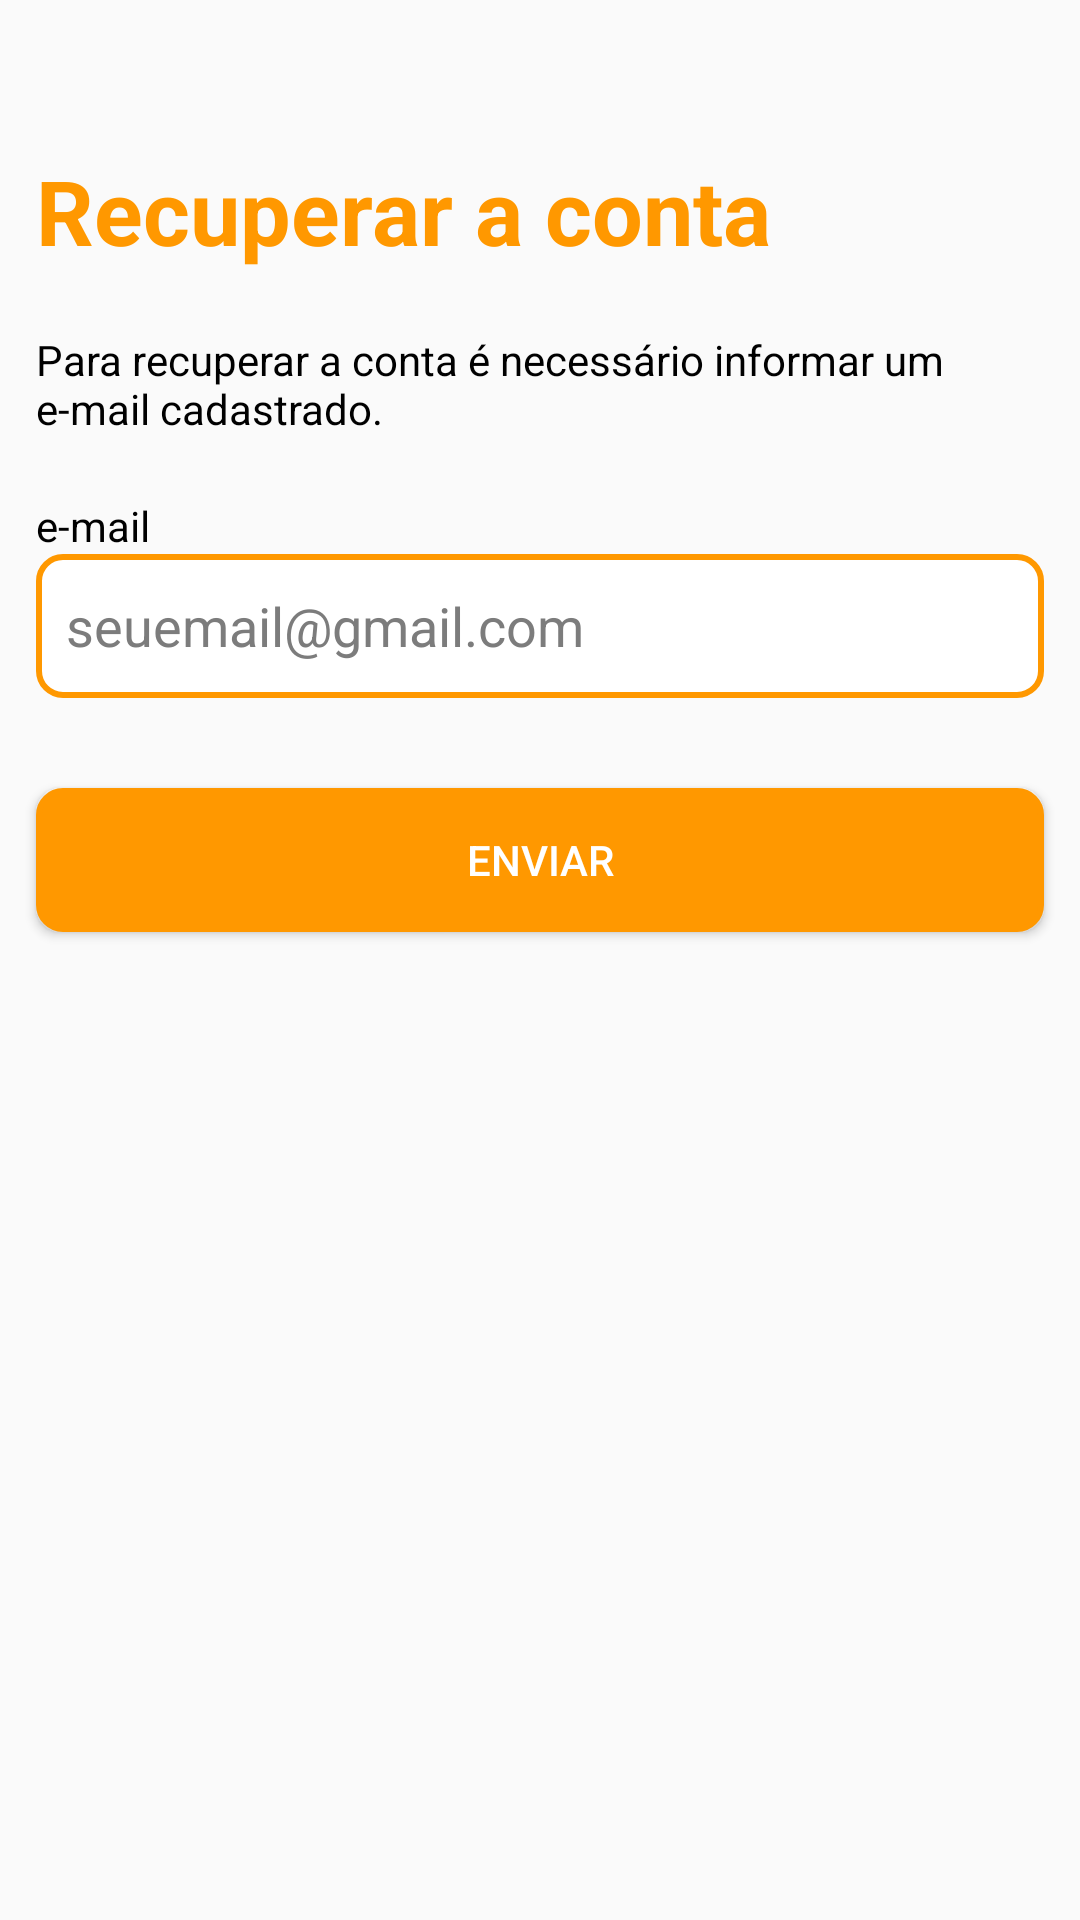

Here is an Android app screen rendered from its layout file. Give the layout XML and the strings, colors and styles it references.
<!-- AndroidManifest.xml: application theme Theme.GerenciadorCompras -->
<!-- res/layout/activity_recuperacao_conta.xml -->
<?xml version="1.0" encoding="utf-8"?>
<androidx.constraintlayout.widget.ConstraintLayout xmlns:android="http://schemas.android.com/apk/res/android"
    xmlns:app="http://schemas.android.com/apk/res-auto"
    xmlns:tools="http://schemas.android.com/tools"
    android:id="@+id/main"
    android:layout_width="match_parent"
    android:layout_height="match_parent"
    tools:context=".RecuperacaoContaActivity">

    <TextView
        android:id="@+id/textRecuperarConta"
        style="@style/App.Titulo"
        android:layout_width="wrap_content"
        android:layout_height="wrap_content"
        android:layout_marginTop="50dp"
        android:text="Recuperar a conta"
        app:layout_constraintStart_toStartOf="@+id/textEmail"
        app:layout_constraintTop_toTopOf="parent"
        tools:ignore="HardcodedText" />

    <TextView
        android:id="@+id/textAvisoRecuperar"
        android:layout_width="@+id/editTextEmail"
        android:layout_height="wrap_content"
        android:layout_marginTop="20dp"
        android:text="Para recuperar a conta é necessário informar um e-mail cadastrado."
        app:layout_constraintEnd_toEndOf="@+id/editTextEmail"
        app:layout_constraintStart_toStartOf="@+id/textRecuperarConta"
        app:layout_constraintTop_toBottomOf="@+id/textRecuperarConta"
        tools:ignore="HardcodedText" />

    <TextView
        android:id="@+id/textEmail"
        android:layout_width="wrap_content"
        android:layout_height="wrap_content"
        android:layout_marginTop="20dp"
        android:text="e-mail"
        app:layout_constraintStart_toStartOf="@+id/editTextEmail"
        app:layout_constraintTop_toBottomOf="@+id/textAvisoRecuperar"
        tools:ignore="HardcodedText" />

    <EditText
        android:id="@+id/editTextEmail"
        style="@style/App.EditText"
        android:layout_width="wrap_content"
        android:layout_height="wrap_content"
        android:autofillHints="emailAddress"
        android:hint="seuemail@gmail.com"
        android:inputType="textEmailAddress"
        app:layout_constraintEnd_toEndOf="parent"
        app:layout_constraintStart_toStartOf="parent"
        app:layout_constraintTop_toBottomOf="@+id/textEmail"
        tools:ignore="HardcodedText" />

    <Button
        android:id="@+id/buttonRecuperar"
        style="@style/App.Button"
        android:layout_width="@+id/editTextEmail"
        android:layout_height="wrap_content"
        android:layout_marginTop="30sp"
        android:text="Enviar"
        app:layout_constraintEnd_toEndOf="@+id/editTextEmail"
        app:layout_constraintStart_toStartOf="@+id/editTextEmail"
        app:layout_constraintTop_toBottomOf="@+id/editTextEmail"
        tools:ignore="HardcodedText" />

</androidx.constraintlayout.widget.ConstraintLayout>
<!-- resources referenced by this layout -->
<resources>
  <style name="App.Button" parent="Widget.AppCompat.Button">
          <item name="android:backgroundTint">@color/orange</item>
          <item name="android:textColor">@color/white</item>
          <item name="android:background">@drawable/button_border_orange</item>
      </style>
  <style name="App.EditText" parent="Widget.AppCompat.EditText">
          <item name="android:textColor">@color/black</item>
          <item name="android:textColorHint">@color/gray</item>
          <item name="android:ems">16</item>
          <item name="android:background">@drawable/edittext_border</item>
      </style>
  <style name="App.Titulo" parent="Widget.AppCompat.TextView">
          <item name="android:textColor">@color/orange</item>
          <item name="android:textSize">30sp</item>
          <item name="android:textStyle">bold</item>
      </style>
  <style name="Theme.GerenciadorCompras" parent="Base.Theme.GerenciadorCompras" />
  <color name="orange">#FF9800</color>
  <color name="white">#FFFFFF</color>
  <!-- drawable button_border_orange (drawable) -->
  <shape xmlns:android="http://schemas.android.com/apk/res/android">
      <solid android:color="#FFFFFF" />
      <stroke
          android:width="2dp"
          android:color="@color/orange" />
      <corners android:radius="8dp" />
  </shape>
  <color name="black">#FF000000</color>
  <color name="gray">#7C7C7C</color>
  <!-- drawable edittext_border (drawable) -->
  <shape xmlns:android="http://schemas.android.com/apk/res/android">
      <solid android:color="#FFFFFF" />
      <stroke
          android:width="2dp"
          android:color="#FF9800" />
      <corners android:radius="8dp" />
      <size android:height="48dp" />
      <padding
          android:bottom="10dp"
          android:left="10dp"
          android:top="10dp" />
  </shape>
  <style name="Base.Theme.GerenciadorCompras" parent="Theme.MaterialComponents.DayNight.Bridge">
          <item name="colorPrimary">@color/orange</item>
          <item name="colorSecondary">@color/white</item>
          <item name="colorTertiary">@color/wheat</item>
          <item name="android:textColor">@color/black</item>
          <item name="android:colorControlActivated">@color/orange</item>
      </style>
  <color name="wheat">#e6ede8</color>
</resources>
